Run: headless pygame with SDL's dummy video driver; simulated clock (each Clock.tick advances the game by its frame time, no real sleeping); random seed 0; keys injected as events and as key.get_pressed() state; mouse plan: one left click at the window centre at the start of phase 2, then a move to the lower-right quarter at the start of phase 3.
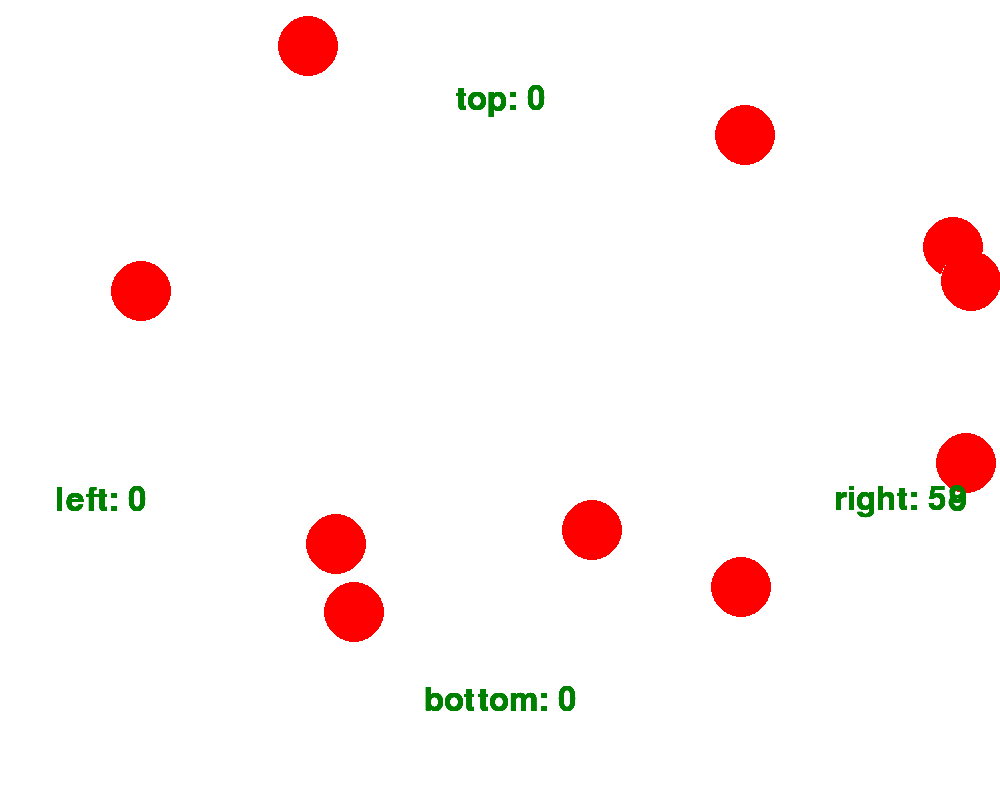
Frame 1 of 4 · flips 1–60 · no input
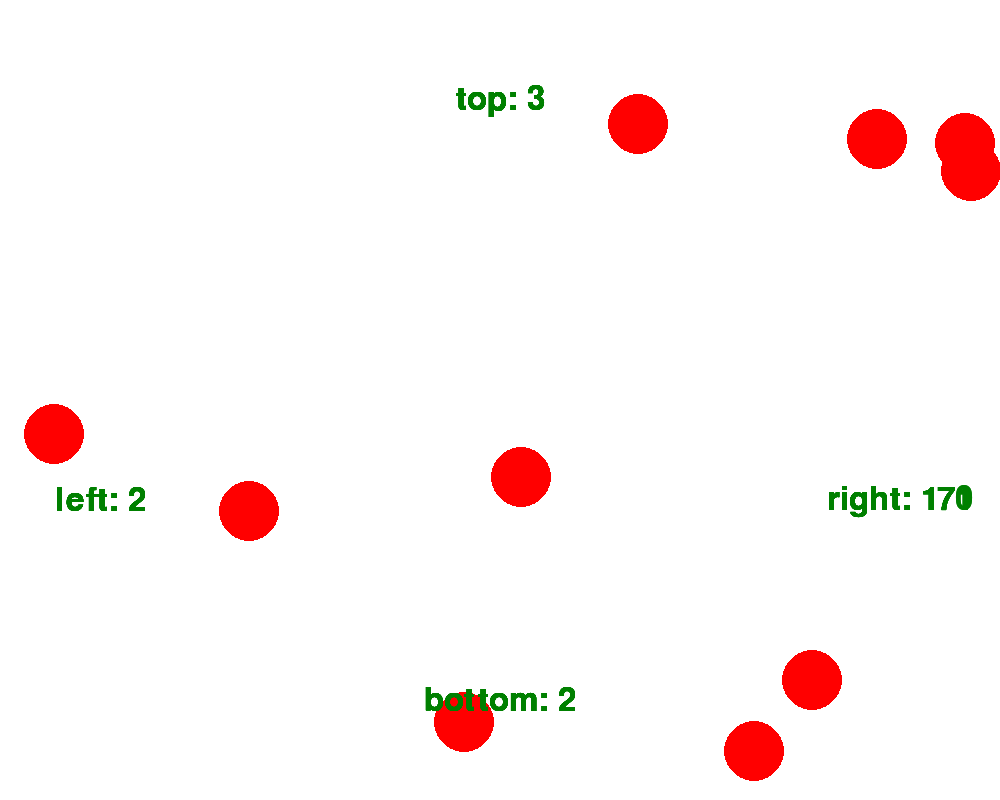
Frame 2 of 4 · flips 61–180 · clicked the window centre · tapped SPACE, RETURN · held RIGHT (→), D
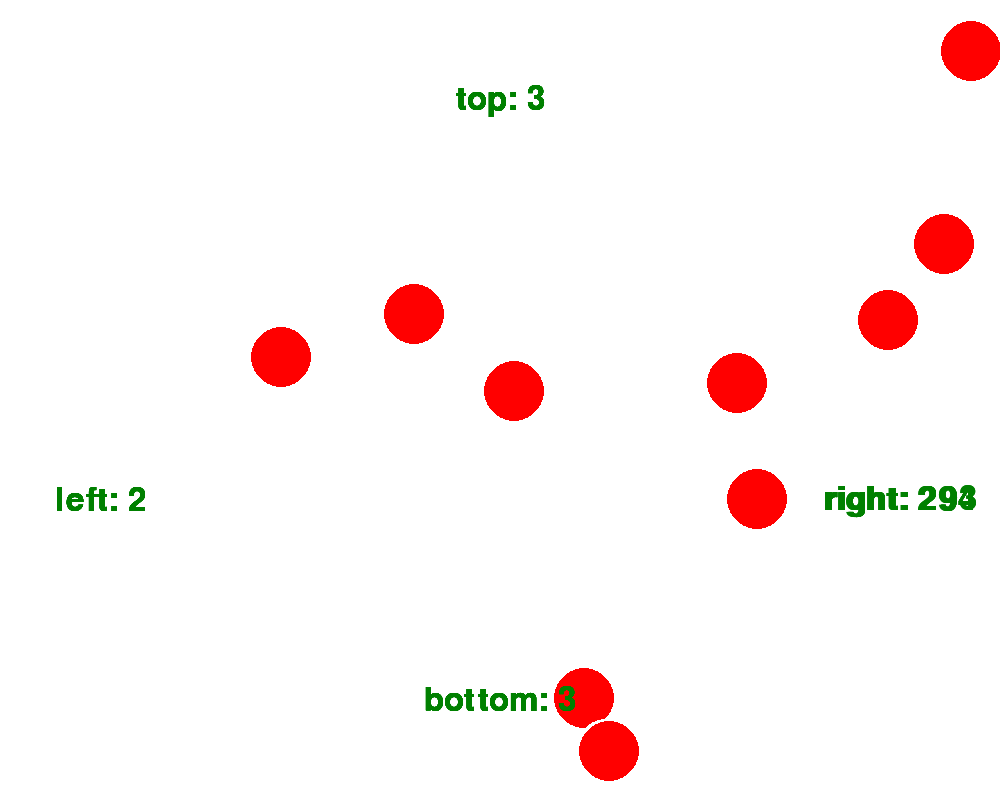
Frame 3 of 4 · flips 181–300 · moved the mouse to the lower-right quarter · held DOWN (↓), S
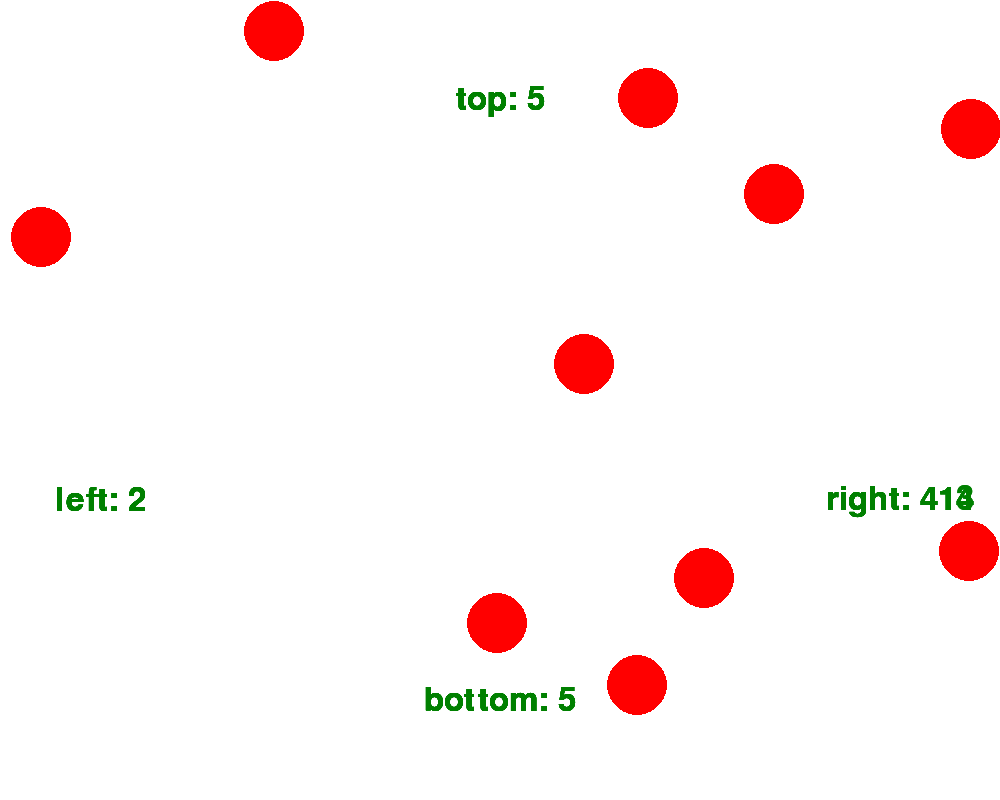
Frame 4 of 4 · flips 301–420 · held LEFT (←), A, UP (↑), W

The pygame program that drew these frames:

from operator import truediv
import pygame
import random
import time


class Ball:
    def __init__(self, display):
        self.display = display
        self.color = pygame.Color('red')
        self.center_x = 100
        self.center_y = 100
        self.radius = 30

        self.vx = 2
        self.vy = 2

    def show(self):
        pygame.draw.circle(self.display, self.color,
                           (self.center_x, self.center_y), self.radius)

    def go(self):

        self.center_x += self.vx
        self.center_y += self.vy

    def clear(self):
        pygame.draw.circle(self.display, pygame.Color(
            'white'), (self.center_x, self.center_y), self.radius)

    def move(self):
        self.clear()
        self.go()
        self.show()

    def stop(self):
        self.vx = 0
        self.vy = 0

    def get_coords(self):
        x = self.center_x
        y = self.center_y
        radius = self.radius
        return x, y, radius

    def show_speed(self):
        return self.vx, self.vy


class RandomPointBall(Ball):
    def __init__(self, display):
        super().__init__(display)
        self.color = pygame.Color('Green')

        width, height = display.get_size()
        self.center_x = random.randint(self.radius, width - self.radius)
        self.center_y = random.randint(self.radius, height - self.radius)


class PointBall(Ball):
    def __init__(self, display, x, y):
        super().__init__(display)
        self.color = pygame.Color('yellow')
        self.center_x = x
        self.center_y = y


class RandomPointMovableBall(RandomPointBall):
    def __init__(self, display):
        super().__init__(display)
        speed_array = [-3, -2, -1, 1, 2, 3]
        self.vx = speed_array[random.randint(0, len(speed_array)-1)]
        self.vy = speed_array[random.randint(0, len(speed_array)-1)]


class BilliardBall(RandomPointMovableBall):
    def __init__(self, display):
        super().__init__(display)
        self.color = pygame.Color('red')

    def go(self):
        super().go()
        width, height = self.display.get_size()
        if self.center_x <= self.radius or self.center_x >= width - self.radius:
            self.vx = -self.vx
        if self.center_y <= self.radius or self.center_y >= height - self.radius:
            self.vy = -self.vy


def show_text(display, text, x, y):
    pygame.font.init()
    font = pygame.font.Font(None, 48)
    text = font.render(text, True,  (0, 128, 0))
    text_field = text.get_rect()
    text_field.center = (x, y)
    display.blit(text, text_field)


def is_in_circle(mouse_x, mouse_y, ball_x, ball_y, ball_radius):

    if (mouse_x - ball_x)**2 / ball_radius**2 + (mouse_y - ball_y)**2 / ball_radius**2 < 1:
        return True
    else:
        return False


def is_in_field(ball_coord_x, ball_coord_y, width, height):
    if ball_coord_x > width - 30 or ball_coord_x < 30 or ball_coord_y > height - 30 or ball_coord_y < 30:
        return False
    else:
        return True


def run_game():
    pygame.init()

    width = 1000
    height = 800
    display = pygame.display.set_mode((width, height))
    display.fill(pygame.Color('white'))
    balls_caught_counter = 0
    cnt_left_border = 0
    cnt_top_border = 0
    cnt_right_border = 0
    cnt_bottom_border = 0

    balls = []
    for i in range(10):
        ball = BilliardBall(display)
        ball.show()
        balls.append(ball)
    pygame.display.flip()

    time.sleep(1)
    run = True
    clock = pygame.time.Clock()
    while run:
        display.fill(pygame.Color('white'))
        event_list = pygame.event.get()
        for event in event_list:
            if event.type == pygame.QUIT:
                run = not run
            if event.type == pygame.MOUSEBUTTONDOWN:
                for ball in balls:
                    display.fill(pygame.Color('white'))
                    pygame.display.flip()
                    mouse_position = pygame.mouse.get_pos()
                    mouse_position_x = mouse_position[0]
                    mouse_position_y = mouse_position[1]
                    ball_coords = ball.get_coords()
                    ball_coord_x = ball_coords[0]
                    ball_coord_y = ball_coords[1]
                    if is_in_circle(mouse_position_x, mouse_position_y, ball_coord_x, ball_coord_y, 30) and is_in_field(ball_coord_x, ball_coord_y, width, height):
                        ball.stop()
                        # if ball_coord_x > width - 30 or ball_coord_x < 30 or ball_coord_y > height - 30 or ball_coord_y < 30:
                        balls_caught_counter += 1
            show_text(display, str(balls_caught_counter), 30, 30)
        for ball in balls:
            ball.move()
        for ball in balls:
            ball_coords = ball.get_coords()
            ball_coord_x = ball_coords[0]
            ball_coord_y = ball_coords[1]
            ball_radius = ball_coords[2]
            if ball_coord_x <= ball_radius:
                cnt_left_border += 1
            show_text(display, 'left: '+str(cnt_left_border), 100, 500)
            if ball_coord_x >= width - ball_radius:
                cnt_right_border += 1
            show_text(display, 'right: '+str(cnt_right_border), 900, 500)
            if ball_coord_y <= ball_radius:
                cnt_top_border += 1
            show_text(display, 'top: ' + str(cnt_top_border), 500, 100)
            if ball_coord_y >= height - ball_radius:
                cnt_bottom_border += 1
            show_text(display, 'bottom: ' + str(cnt_bottom_border), 500, 700)
        pygame.display.flip()
        clock.tick(60)


run_game()
